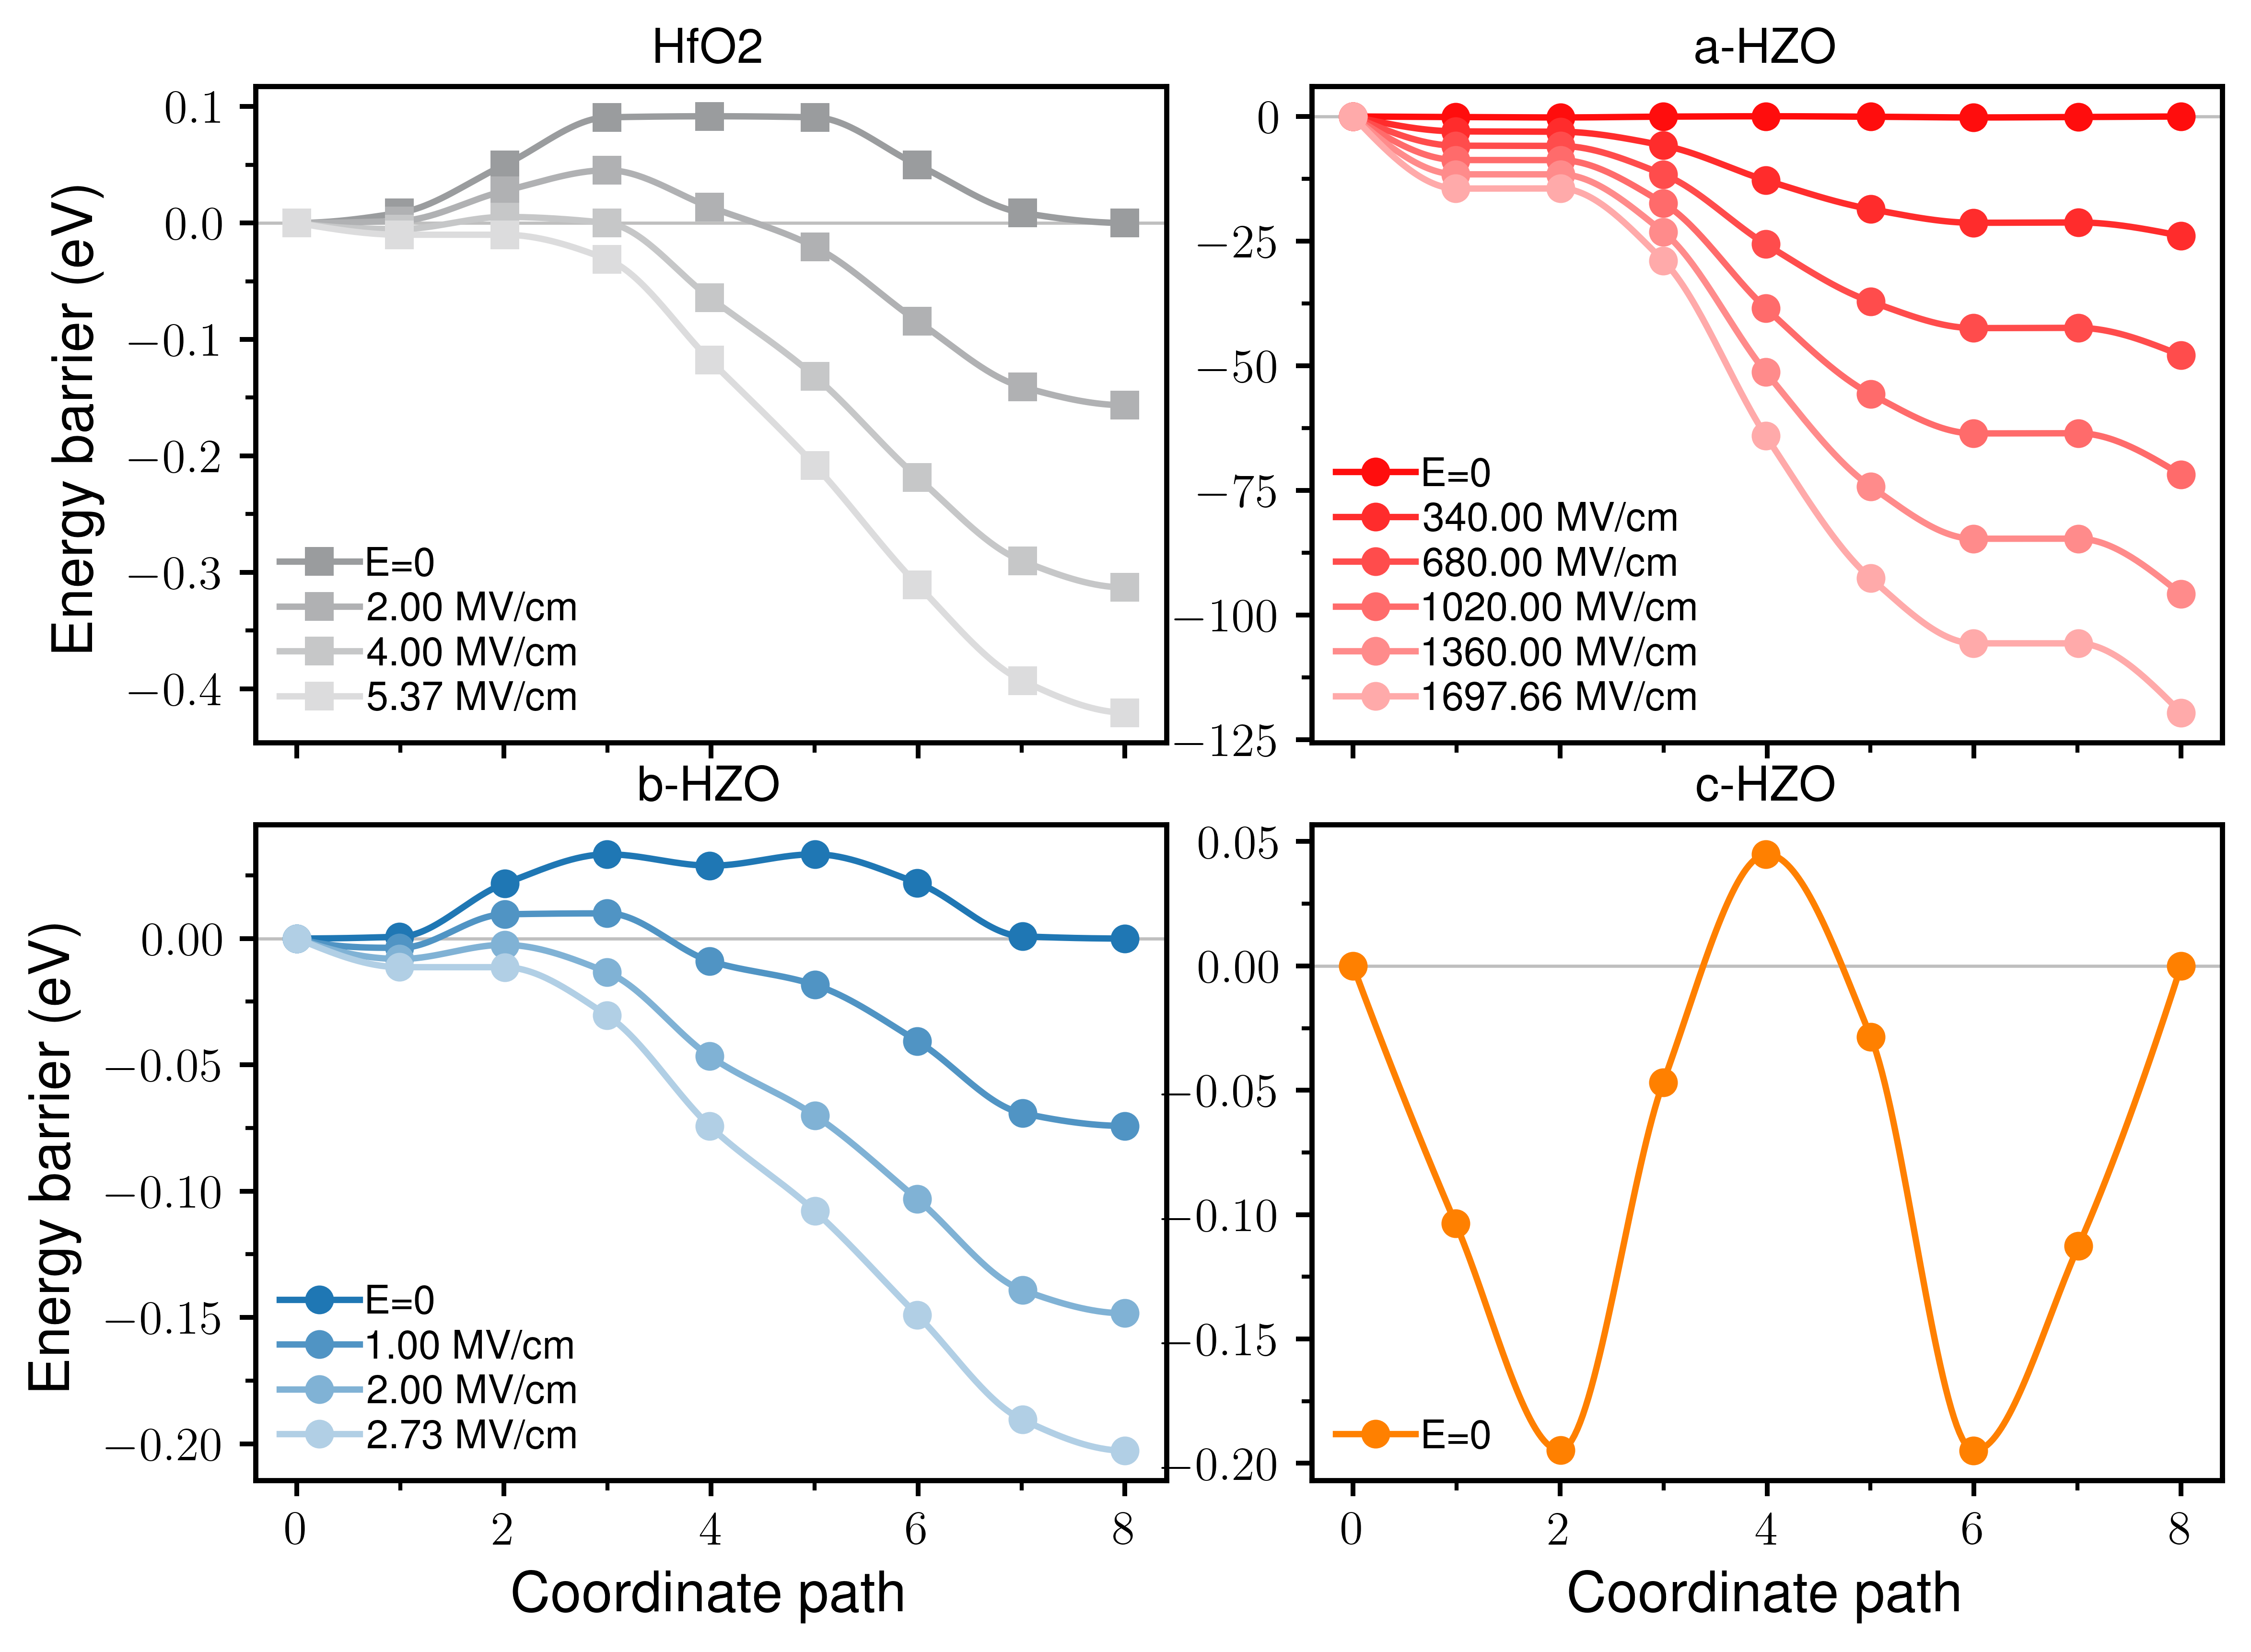

Values plotted in this chart, from the file beside it:
sample_index, label, path, field_MV_cm, image, corrected_rel_energy_eV
0, HfO2, Pmn2_1\xyz-101-000, 0.0, 0, 0.0
0, HfO2, Pmn2_1\xyz-101-000, 0.0, 1, 0.00888
0, HfO2, Pmn2_1\xyz-101-000, 0.0, 2, 0.04967
0, HfO2, Pmn2_1\xyz-101-000, 0.0, 3, 0.09073
0, HfO2, Pmn2_1\xyz-101-000, 0.0, 4, 0.09163
0, HfO2, Pmn2_1\xyz-101-000, 0.0, 5, 0.09073
0, HfO2, Pmn2_1\xyz-101-000, 0.0, 6, 0.04964
0, HfO2, Pmn2_1\xyz-101-000, 0.0, 7, 0.00888
0, HfO2, Pmn2_1\xyz-101-000, 0.0, 8, 0.0
0, HfO2, Pmn2_1\xyz-101-000, 2.0, 0, 0.0
0, HfO2, Pmn2_1\xyz-101-000, 2.0, 1, 0.001811
0, HfO2, Pmn2_1\xyz-101-000, 2.0, 2, 0.02742
0, HfO2, Pmn2_1\xyz-101-000, 2.0, 3, 0.0453
0, HfO2, Pmn2_1\xyz-101-000, 2.0, 4, 0.01335
0, HfO2, Pmn2_1\xyz-101-000, 2.0, 5, -0.02038
0, HfO2, Pmn2_1\xyz-101-000, 2.0, 6, -0.08465
0, HfO2, Pmn2_1\xyz-101-000, 2.0, 7, -0.1406
0, HfO2, Pmn2_1\xyz-101-000, 2.0, 8, -0.1565
0, HfO2, Pmn2_1\xyz-101-000, 4.0, 0, 0.0
0, HfO2, Pmn2_1\xyz-101-000, 4.0, 1, -0.005257
0, HfO2, Pmn2_1\xyz-101-000, 4.0, 2, 0.005172
0, HfO2, Pmn2_1\xyz-101-000, 4.0, 3, -0.0001201
0, HfO2, Pmn2_1\xyz-101-000, 4.0, 4, -0.06493
0, HfO2, Pmn2_1\xyz-101-000, 4.0, 5, -0.1315
0, HfO2, Pmn2_1\xyz-101-000, 4.0, 6, -0.2189
0, HfO2, Pmn2_1\xyz-101-000, 4.0, 7, -0.29
0, HfO2, Pmn2_1\xyz-101-000, 4.0, 8, -0.313
0, HfO2, Pmn2_1\xyz-101-000, 5.374, 0, 0.0
0, HfO2, Pmn2_1\xyz-101-000, 5.374, 1, -0.01011
0, HfO2, Pmn2_1\xyz-101-000, 5.374, 2, -0.01011
0, HfO2, Pmn2_1\xyz-101-000, 5.374, 3, -0.03133
0, HfO2, Pmn2_1\xyz-101-000, 5.374, 4, -0.1187
0, HfO2, Pmn2_1\xyz-101-000, 5.374, 5, -0.2078
0, HfO2, Pmn2_1\xyz-101-000, 5.374, 6, -0.3112
0, HfO2, Pmn2_1\xyz-101-000, 5.374, 7, -0.3927
0, HfO2, Pmn2_1\xyz-101-000, 5.374, 8, -0.4206
1, a-HZO, Pmn2_1\xyz-101-000\a-xyz-101-000, 0.0, 0, 0.0
1, a-HZO, Pmn2_1\xyz-101-000\a-xyz-101-000, 0.0, 1, -0.1132
1, a-HZO, Pmn2_1\xyz-101-000\a-xyz-101-000, 0.0, 2, -0.1945
1, a-HZO, Pmn2_1\xyz-101-000\a-xyz-101-000, 0.0, 3, -0.0309
1, a-HZO, Pmn2_1\xyz-101-000\a-xyz-101-000, 0.0, 4, 0.0445
1, a-HZO, Pmn2_1\xyz-101-000\a-xyz-101-000, 0.0, 5, -0.04431
1, a-HZO, Pmn2_1\xyz-101-000\a-xyz-101-000, 0.0, 6, -0.1946
1, a-HZO, Pmn2_1\xyz-101-000\a-xyz-101-000, 0.0, 7, -0.106
1, a-HZO, Pmn2_1\xyz-101-000\a-xyz-101-000, 0.0, 8, -1.0000000003174137e-05
1, a-HZO, Pmn2_1\xyz-101-000\a-xyz-101-000, 340.0, 0, 0.0
1, a-HZO, Pmn2_1\xyz-101-000\a-xyz-101-000, 340.0, 1, -2.985
1, a-HZO, Pmn2_1\xyz-101-000\a-xyz-101-000, 340.0, 2, -3.047
1, a-HZO, Pmn2_1\xyz-101-000\a-xyz-101-000, 340.0, 3, -5.827
1, a-HZO, Pmn2_1\xyz-101-000\a-xyz-101-000, 340.0, 4, -12.87
1, a-HZO, Pmn2_1\xyz-101-000\a-xyz-101-000, 340.0, 5, -18.58
1, a-HZO, Pmn2_1\xyz-101-000\a-xyz-101-000, 340.0, 6, -21.32
1, a-HZO, Pmn2_1\xyz-101-000\a-xyz-101-000, 340.0, 7, -21.25
1, a-HZO, Pmn2_1\xyz-101-000\a-xyz-101-000, 340.0, 8, -23.95
1, a-HZO, Pmn2_1\xyz-101-000\a-xyz-101-000, 680.0, 0, 0.0
1, a-HZO, Pmn2_1\xyz-101-000\a-xyz-101-000, 680.0, 1, -5.858
1, a-HZO, Pmn2_1\xyz-101-000\a-xyz-101-000, 680.0, 2, -5.898
1, a-HZO, Pmn2_1\xyz-101-000\a-xyz-101-000, 680.0, 3, -11.62
1, a-HZO, Pmn2_1\xyz-101-000\a-xyz-101-000, 680.0, 4, -25.78
1, a-HZO, Pmn2_1\xyz-101-000\a-xyz-101-000, 680.0, 5, -37.11
... 75 more rows
